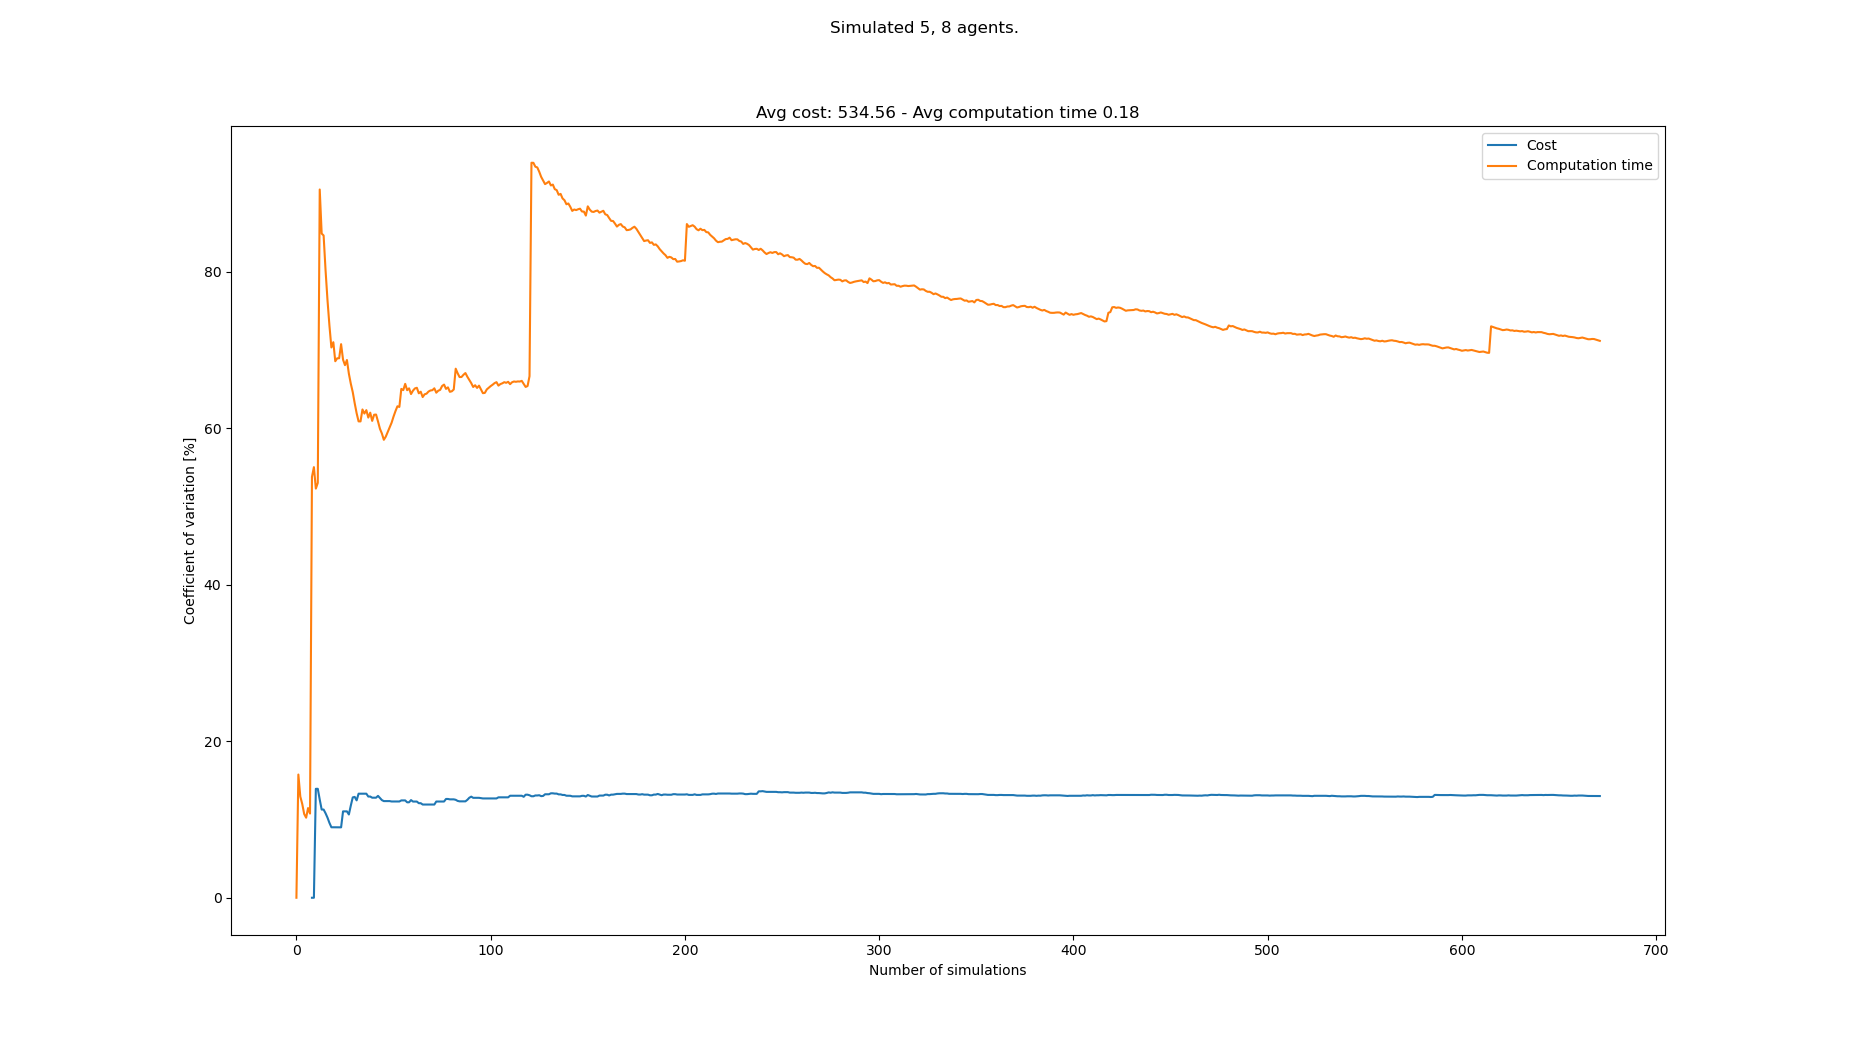

Source data for this figure (header and first rows):
starts, goals, Cost, Cost_var, Cost_mean, Cost_std, Computation time, Computation time_var, Computation time_mean, Computation time_std
[(0, 0), (7, 0), (2, 0), (5, 0), (6, 0),…, [(6, 21), (5, 21), (1, 21), (0, 21), (4,…, , , , , 0.07183, 0.0, 0.07183, 0.0
[(6, 0), (3, 0), (8, 0), (7, 0), (1, 0),…, [(1, 21), (8, 21), (0, 21), (2, 21), (7,…, , , , , 0.09868, 15.75, 0.08525, 0.01343
[(3, 0), (1, 0), (8, 0), (4, 0), (6, 0),…, [(4, 21), (0, 21), (7, 21), (3, 21), (5,…, , , , , 0.09072, 12.93, 0.08708, 0.01126
[(2, 0), (6, 0), (8, 0), (3, 0), (4, 0),…, [(2, 21), (5, 21), (7, 21), (8, 21), (1,…, , , , , 0.0975, 11.98, 0.08968, 0.01075
[(4, 0), (1, 0), (3, 0), (0, 0), (2, 0),…, [(4, 21), (3, 21), (2, 21), (1, 21), (7,…, , , , , 0.09089, 10.7, 0.08992, 0.009625
[(1, 0), (8, 0), (2, 0), (3, 0), (7, 0),…, [(8, 21), (3, 21), (4, 21), (6, 21), (2,…, , , , , 0.09848, 10.23, 0.09135, 0.009347
[(6, 0), (8, 0), (3, 0), (1, 0), (7, 0),…, [(7, 21), (6, 21), (8, 21), (3, 21), (2,…, , , , , 0.1097, 11.46, 0.09397, 0.01077
[(7, 0), (0, 0), (5, 0), (2, 0), (1, 0),…, [(1, 21), (3, 21), (5, 21), (4, 21), (2,…, , , , , 0.09794, 10.76, 0.09447, 0.01016
[(4, 0), (5, 0), (0, 0), (3, 0), (2, 0),…, [(5, 21), (8, 21), (6, 21), (0, 21), (7,…, 585, 0.0, 585.0, 0.0, 0.2913, 53.8, 0.1163, 0.06258
[(5, 0), (1, 0), (8, 0), (0, 0), (3, 0),…, [(7, 21), (5, 21), (8, 21), (3, 21), (4,…, , 0.0, 585.0, 0.0, 0.06605, 55.04, 0.1113, 0.06126
[(0, 0), (8, 0), (3, 0), (4, 0), (2, 0),…, [(1, 21), (5, 21), (3, 21), (0, 21), (2,…, 442, 13.92, 513.5, 71.5, 0.1756, 52.29, 0.1171, 0.06126
[(1, 0), (0, 0), (6, 0), (5, 0), (8, 0),…, [(8, 21), (3, 21), (5, 21), (4, 21), (1,…, , 13.92, 513.5, 71.5, 0.07044, 53.03, 0.1133, 0.06005
[(8, 0), (7, 0), (4, 0), (3, 0), (1, 0),…, [(1, 21), (7, 21), (6, 21), (8, 21), (2,…, 585, 12.55, 537.3, 67.41, 0.5678, 90.52, 0.1482, 0.1342
[(8, 0), (4, 0), (7, 0), (6, 0), (0, 0),…, [(7, 21), (4, 21), (6, 21), (1, 21), (8,…, 585, 11.27, 549.2, 61.92, 0.2969, 84.89, 0.1588, 0.1348
[(7, 0), (5, 0), (0, 0), (8, 0), (3, 0),…, [(2, 21), (8, 21), (6, 21), (3, 21), (1,…, , 11.27, 549.2, 61.92, 0.09962, 84.64, 0.1549, 0.1311
[(5, 0), (3, 0), (6, 0), (2, 0), (7, 0),…, [(2, 21), (1, 21), (0, 21), (8, 21), (6,…, 611, 10.8, 561.6, 60.64, 0.2563, 80.19, 0.1612, 0.1293
[(0, 0), (3, 0), (6, 0), (1, 0), (4, 0),…, [(1, 21), (7, 21), (2, 21), (0, 21), (4,…, 611, 10.24, 569.8, 58.34, 0.2685, 76.37, 0.1675, 0.1279
[(7, 0), (2, 0), (8, 0), (1, 0), (6, 0),…, [(1, 21), (0, 21), (2, 21), (6, 21), (7,…, 598, 9.567, 573.9, 54.9, 0.2403, 73.12, 0.1716, 0.1255
[(8, 0), (5, 0), (6, 0), (2, 0), (1, 0),…, [(6, 21), (2, 21), (4, 21), (8, 21), (0,…, 598, 9.01, 576.9, 51.97, 0.2275, 70.33, 0.1745, 0.1227
[(8, 0), (1, 0), (7, 0), (4, 0), (0, 0),…, [(7, 21), (6, 21), (2, 21), (5, 21), (3,…, , 9.01, 576.9, 51.97, 0.09176, 71.01, 0.1704, 0.121
[(6, 0), (1, 0), (2, 0), (4, 0), (7, 0),…, [(7, 21), (8, 21), (6, 21), (1, 21), (3,…, 637, 9, 583.6, 52.52, 0.2863, 68.57, 0.1759, 0.1206
[(3, 0), (5, 0), (8, 0), (0, 0), (4, 0),…, [(5, 21), (4, 21), (3, 21), (0, 21), (8,…, , 9, 583.6, 52.52, 0.1001, 68.95, 0.1725, 0.1189
[(2, 0), (5, 0), (0, 0), (1, 0), (7, 0),…, [(1, 21), (6, 21), (8, 21), (7, 21), (5,…, , 9, 583.6, 52.52, 0.1089, 68.95, 0.1697, 0.117
[(3, 0), (1, 0), (4, 0), (5, 0), (2, 0),…, [(2, 21), (0, 21), (3, 21), (8, 21), (7,…, , 9, 583.6, 52.52, 0.05694, 70.76, 0.165, 0.1167
[(8, 0), (4, 0), (0, 0), (1, 0), (6, 0),…, [(8, 21), (3, 21), (6, 21), (5, 21), (4,…, 455, 11.04, 570.7, 63.01, 0.2107, 68.78, 0.1668, 0.1147
[(8, 0), (2, 0), (3, 0), (6, 0), (5, 0),…, [(1, 21), (5, 21), (6, 21), (2, 21), (4,…, , 11.04, 570.7, 63.01, 0.1335, 68.07, 0.1655, 0.1127
[(2, 0), (4, 0), (3, 0), (7, 0), (5, 0),…, [(0, 21), (7, 21), (8, 21), (5, 21), (6,…, , 11.04, 570.7, 63.01, 0.08288, 68.73, 0.1625, 0.1117
[(7, 0), (2, 0), (3, 0), (1, 0), (8, 0),…, [(2, 21), (4, 21), (7, 21), (6, 21), (1,…, 546, 10.64, 568.5, 60.49, 0.2152, 66.99, 0.1644, 0.1101
[(8, 0), (2, 0), (7, 0), (5, 0), (3, 0),…, [(7, 21), (4, 21), (3, 21), (1, 21), (0,…, 455, 11.78, 559.0, 65.86, 0.1737, 65.7, 0.1647, 0.1082
[(5, 0), (2, 0), (8, 0), (4, 0), (1, 0),…, [(0, 21), (7, 21), (6, 21), (2, 21), (3,…, 442, 12.83, 550.0, 70.54, 0.1626, 64.62, 0.1646, 0.1064
[(8, 0), (7, 0), (3, 0), (4, 0), (2, 0),…, [(3, 21), (2, 21), (6, 21), (4, 21), (7,…, 481, 12.89, 545.1, 70.26, 0.2071, 63.21, 0.166, 0.1049
[(0, 0), (4, 0), (3, 0), (8, 0), (6, 0),…, [(0, 21), (2, 21), (8, 21), (1, 21), (3,…, 559, 12.45, 546.0, 67.97, 0.2659, 61.93, 0.1691, 0.1047
[(0, 0), (6, 0), (3, 0), (8, 0), (4, 0),…, [(1, 21), (5, 21), (7, 21), (6, 21), (0,…, 429, 13.3, 538.7, 71.64, 0.1782, 60.89, 0.1694, 0.1031
[(3, 0), (4, 0), (0, 0), (6, 0), (5, 0),…, [(6, 21), (7, 21), (2, 21), (8, 21), (1,…, , 13.3, 538.7, 71.64, 0.1111, 60.88, 0.1677, 0.1021
[(1, 0), (3, 0), (7, 0), (6, 0), (8, 0),…, [(7, 21), (8, 21), (5, 21), (6, 21), (0,…, , 13.3, 538.7, 71.64, 0.04919, 62.41, 0.1643, 0.1025
[(1, 0), (0, 0), (6, 0), (5, 0), (3, 0),…, [(3, 21), (1, 21), (2, 21), (0, 21), (5,…, , 13.3, 538.7, 71.64, 0.1368, 61.89, 0.1635, 0.1012
[(3, 0), (4, 0), (6, 0), (0, 0), (7, 0),…, [(6, 21), (5, 21), (0, 21), (2, 21), (1,…, , 13.3, 538.7, 71.64, 0.08615, 62.32, 0.1614, 0.1006
[(5, 0), (4, 0), (2, 0), (3, 0), (8, 0),…, [(1, 21), (8, 21), (6, 21), (4, 21), (0,…, 572, 12.94, 540.6, 69.94, 0.2738, 61.37, 0.1644, 0.1009
[(2, 0), (4, 0), (0, 0), (8, 0), (3, 0),…, [(5, 21), (3, 21), (8, 21), (0, 21), (7,…, , 12.94, 540.6, 69.94, 0.0772, 62, 0.1622, 0.1005
[(7, 0), (2, 0), (1, 0), (5, 0), (0, 0),…, [(1, 21), (3, 21), (7, 21), (4, 21), (5,…, 494, 12.79, 538.1, 68.81, 0.2075, 60.95, 0.1633, 0.09952
[(5, 0), (7, 0), (3, 0), (4, 0), (2, 0),…, [(4, 21), (6, 21), (7, 21), (5, 21), (8,…, , 12.79, 538.1, 68.81, 0.06873, 61.73, 0.161, 0.09938
[(1, 0), (6, 0), (4, 0), (5, 0), (0, 0),…, [(2, 21), (7, 21), (3, 21), (1, 21), (5,…, , 12.79, 538.1, 68.81, 0.1036, 61.76, 0.1596, 0.09858
[(2, 0), (4, 0), (8, 0), (1, 0), (6, 0),…, [(1, 21), (0, 21), (8, 21), (5, 21), (6,…, 455, 13.02, 533.7, 69.49, 0.1818, 60.88, 0.1601, 0.09748
[(3, 0), (0, 0), (7, 0), (5, 0), (4, 0),…, [(8, 21), (5, 21), (6, 21), (7, 21), (1,…, 572, 12.74, 535.6, 68.25, 0.2309, 59.94, 0.1617, 0.09694
[(0, 0), (2, 0), (5, 0), (6, 0), (8, 0),…, [(2, 21), (7, 21), (6, 21), (3, 21), (1,…, 572, 12.48, 537.3, 67.05, 0.2874, 59.34, 0.1645, 0.09763
[(4, 0), (0, 0), (3, 0), (7, 0), (6, 0),…, [(4, 21), (8, 21), (3, 21), (1, 21), (5,…, 598, 12.35, 540.1, 66.72, 0.2538, 58.53, 0.1665, 0.09744
[(2, 0), (7, 0), (4, 0), (5, 0), (8, 0),…, [(1, 21), (8, 21), (7, 21), (3, 21), (5,…, , 12.35, 540.1, 66.72, 0.0858, 58.93, 0.1648, 0.0971
[(7, 0), (4, 0), (5, 0), (2, 0), (8, 0),…, [(5, 21), (3, 21), (1, 21), (0, 21), (2,…, , 12.35, 540.1, 66.72, 0.07403, 59.53, 0.1629, 0.09695
[(7, 0), (4, 0), (3, 0), (8, 0), (1, 0),…, [(3, 21), (2, 21), (8, 21), (4, 21), (7,…, , 12.35, 540.1, 66.72, 0.07403, 60.09, 0.1611, 0.09677
[(7, 0), (3, 0), (2, 0), (0, 0), (8, 0),…, [(4, 21), (2, 21), (7, 21), (3, 21), (0,…, 611, 12.3, 543.2, 66.83, 0.3753, 60.72, 0.1653, 0.1004
[(3, 0), (2, 0), (7, 0), (5, 0), (8, 0),…, [(6, 21), (3, 21), (5, 21), (8, 21), (0,…, , 12.3, 543.2, 66.83, 0.06154, 61.5, 0.1633, 0.1004
[(1, 0), (0, 0), (8, 0), (3, 0), (6, 0),…, [(7, 21), (0, 21), (1, 21), (5, 21), (2,…, , 12.3, 543.2, 66.83, 0.06412, 62.2, 0.1614, 0.1004
[(5, 0), (3, 0), (2, 0), (7, 0), (4, 0),…, [(5, 21), (6, 21), (3, 21), (8, 21), (2,…, , 12.3, 543.2, 66.83, 0.06705, 62.82, 0.1596, 0.1003
[(1, 0), (4, 0), (6, 0), (7, 0), (0, 0),…, [(8, 21), (6, 21), (1, 21), (2, 21), (3,…, , 12.3, 543.2, 66.83, 0.1103, 62.73, 0.1587, 0.09956
[(7, 0), (0, 0), (5, 0), (4, 0), (1, 0),…, [(1, 21), (0, 21), (7, 21), (2, 21), (3,…, 637, 12.44, 547.1, 68.06, 0.4659, 65.04, 0.1643, 0.1068
[(8, 0), (5, 0), (7, 0), (6, 0), (1, 0),…, [(3, 21), (7, 21), (1, 21), (0, 21), (5,…, , 12.44, 547.1, 68.06, 0.1187, 64.88, 0.1635, 0.1061
[(1, 0), (6, 0), (4, 0), (2, 0), (8, 0),…, [(7, 21), (0, 21), (1, 21), (3, 21), (8,…, , 12.44, 547.1, 68.06, 0.0537, 65.68, 0.1615, 0.1061
[(8, 0), (2, 0), (5, 0), (4, 0), (3, 0),…, [(2, 21), (8, 21), (0, 21), (6, 21), (3,…, 572, 12.2, 548.1, 66.86, 0.2319, 64.87, 0.1628, 0.1056
[(7, 0), (8, 0), (2, 0), (3, 0), (4, 0),…, [(8, 21), (5, 21), (2, 21), (6, 21), (0,…, , 12.2, 548.1, 66.86, 0.08742, 65.11, 0.1615, 0.1051
[(8, 0), (1, 0), (7, 0), (5, 0), (0, 0),…, [(5, 21), (1, 21), (0, 21), (3, 21), (4,…, 455, 12.48, 544.5, 67.97, 0.2001, 64.38, 0.1621, 0.1044
... 583 more rows
